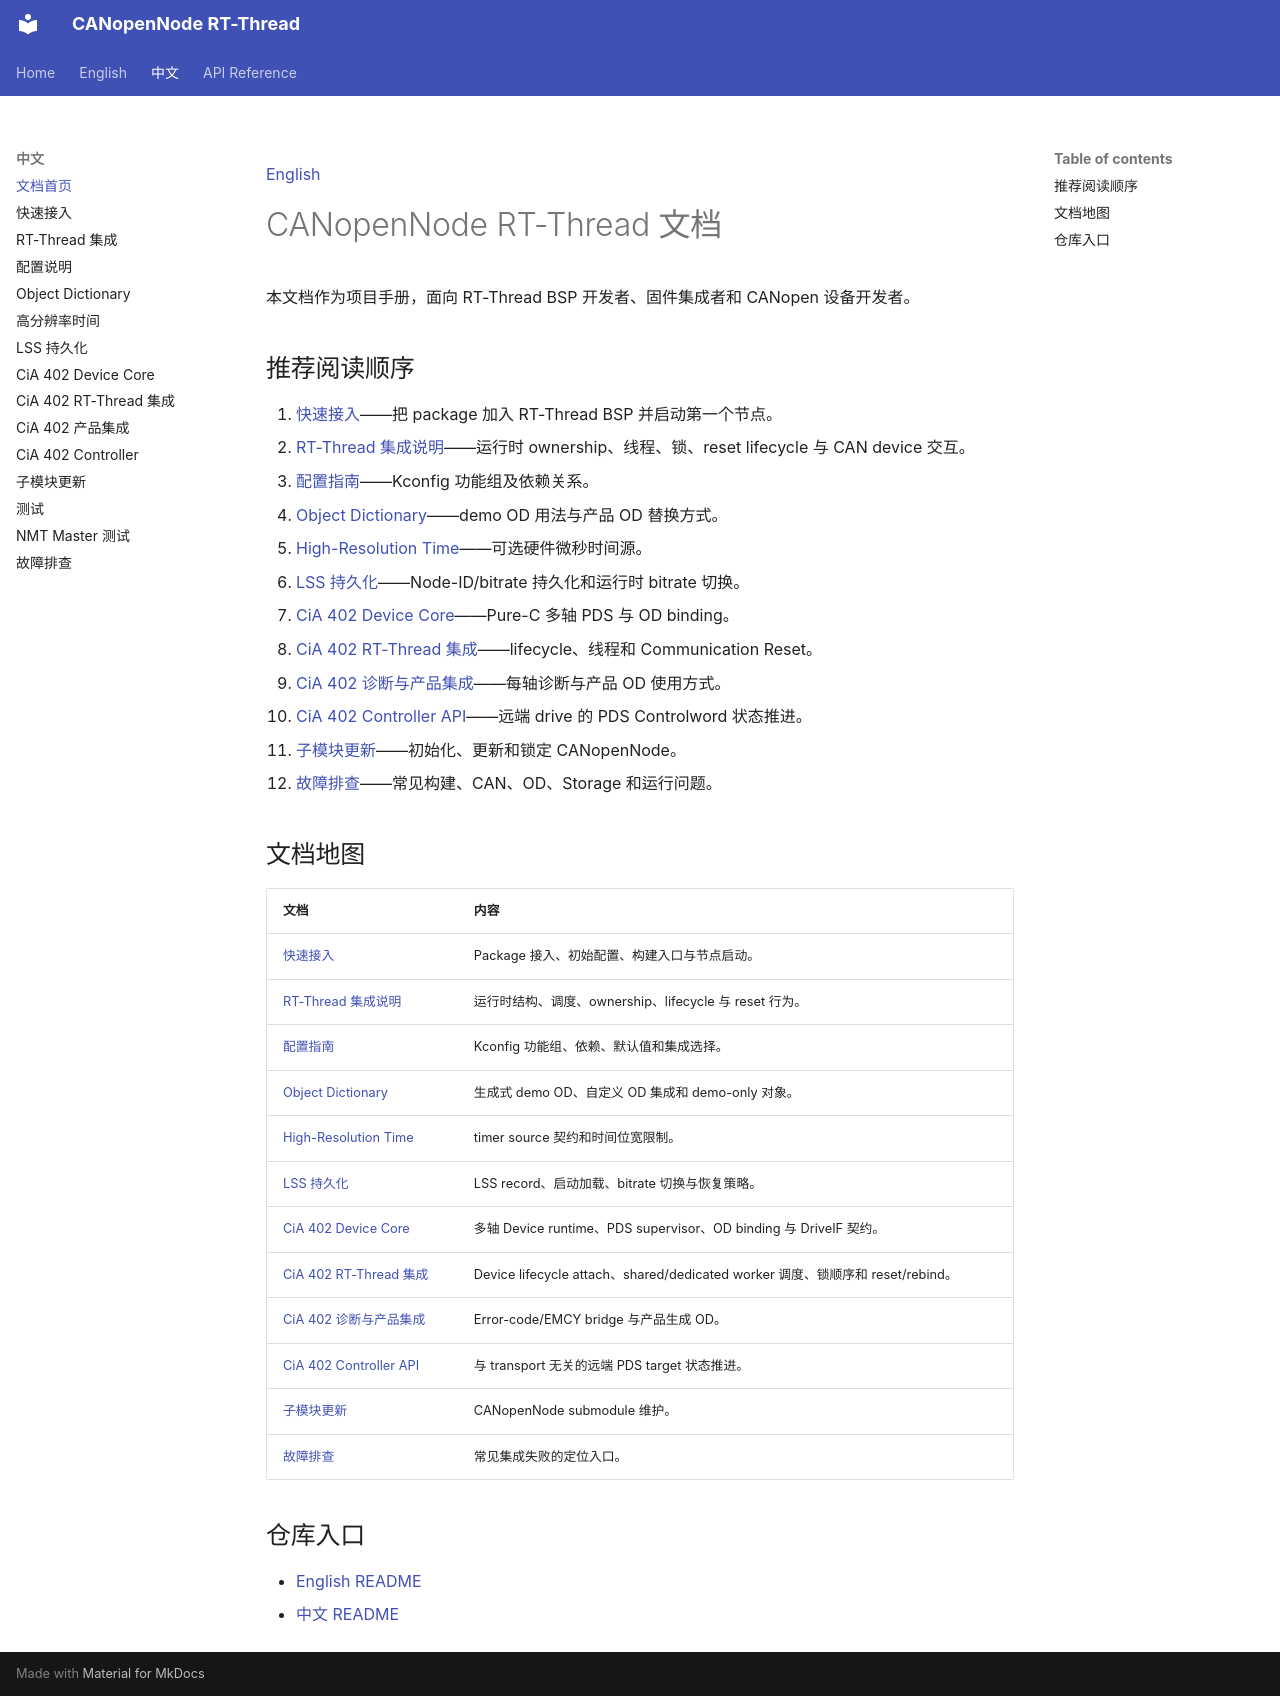

repository: wdfk-prog/canopennode-rtt · page: zh/index.html · generator: mkdocs

[English](../en/index.md)

# CANopenNode RT-Thread 文档

本文档作为项目手册，面向 RT-Thread BSP 开发者、固件集成者和 CANopen 设备开发者。

## 推荐阅读顺序

1. [快速接入](quick-start.md)——把 package 加入 RT-Thread BSP 并启动第一个节点。
2. [RT-Thread 集成说明](rt-thread-integration.md)——运行时 ownership、线程、锁、reset lifecycle 与 CAN device 交互。
3. [配置指南](configuration.md)——Kconfig 功能组及依赖关系。
4. [Object Dictionary](object-dictionary.md)——demo OD 用法与产品 OD 替换方式。
5. [High-Resolution Time](high-resolution-time.md)——可选硬件微秒时间源。
6. [LSS 持久化](lss-persistence.md)——Node-ID/bitrate 持久化和运行时 bitrate 切换。
7. [CiA 402 Device Core](cia402-device-core.md)——Pure-C 多轴 PDS 与 OD binding。
8. [CiA 402 RT-Thread 集成](cia402-device-rtt.md)——lifecycle、线程和 Communication Reset。
9. [CiA 402 诊断与产品集成](cia402.md)——每轴诊断与产品 OD 使用方式。
10. [CiA 402 Controller API](cia402-controller.md)——远端 drive 的 PDS Controlword 状态推进。
11. [子模块更新](submodule-update.md)——初始化、更新和锁定 CANopenNode。
12. [故障排查](troubleshooting.md)——常见构建、CAN、OD、Storage 和运行问题。

## 文档地图

| 文档 | 内容 |
|---|---|
| [快速接入](quick-start.md) | Package 接入、初始配置、构建入口与节点启动。 |
| [RT-Thread 集成说明](rt-thread-integration.md) | 运行时结构、调度、ownership、lifecycle 与 reset 行为。 |
| [配置指南](configuration.md) | Kconfig 功能组、依赖、默认值和集成选择。 |
| [Object Dictionary](object-dictionary.md) | 生成式 demo OD、自定义 OD 集成和 demo-only 对象。 |
| [High-Resolution Time](high-resolution-time.md) | timer source 契约和时间位宽限制。 |
| [LSS 持久化](lss-persistence.md) | LSS record、启动加载、bitrate 切换与恢复策略。 |
| [CiA 402 Device Core](cia402-device-core.md) | 多轴 Device runtime、PDS supervisor、OD binding 与 DriveIF 契约。 |
| [CiA 402 RT-Thread 集成](cia402-device-rtt.md) | Device lifecycle attach、shared/dedicated worker 调度、锁顺序和 reset/rebind。 |
| [CiA 402 诊断与产品集成](cia402.md) | Error-code/EMCY bridge 与产品生成 OD。 |
| [CiA 402 Controller API](cia402-controller.md) | 与 transport 无关的远端 PDS target 状态推进。 |
| [子模块更新](submodule-update.md) | CANopenNode submodule 维护。 |
| [故障排查](troubleshooting.md) | 常见集成失败的定位入口。 |

## 仓库入口

- [English README](https://github.com/wdfk-prog/canopennode-rtt/blob/master/README.md)
- [中文 README](https://github.com/wdfk-prog/canopennode-rtt/blob/master/README.zh-CN.md)
